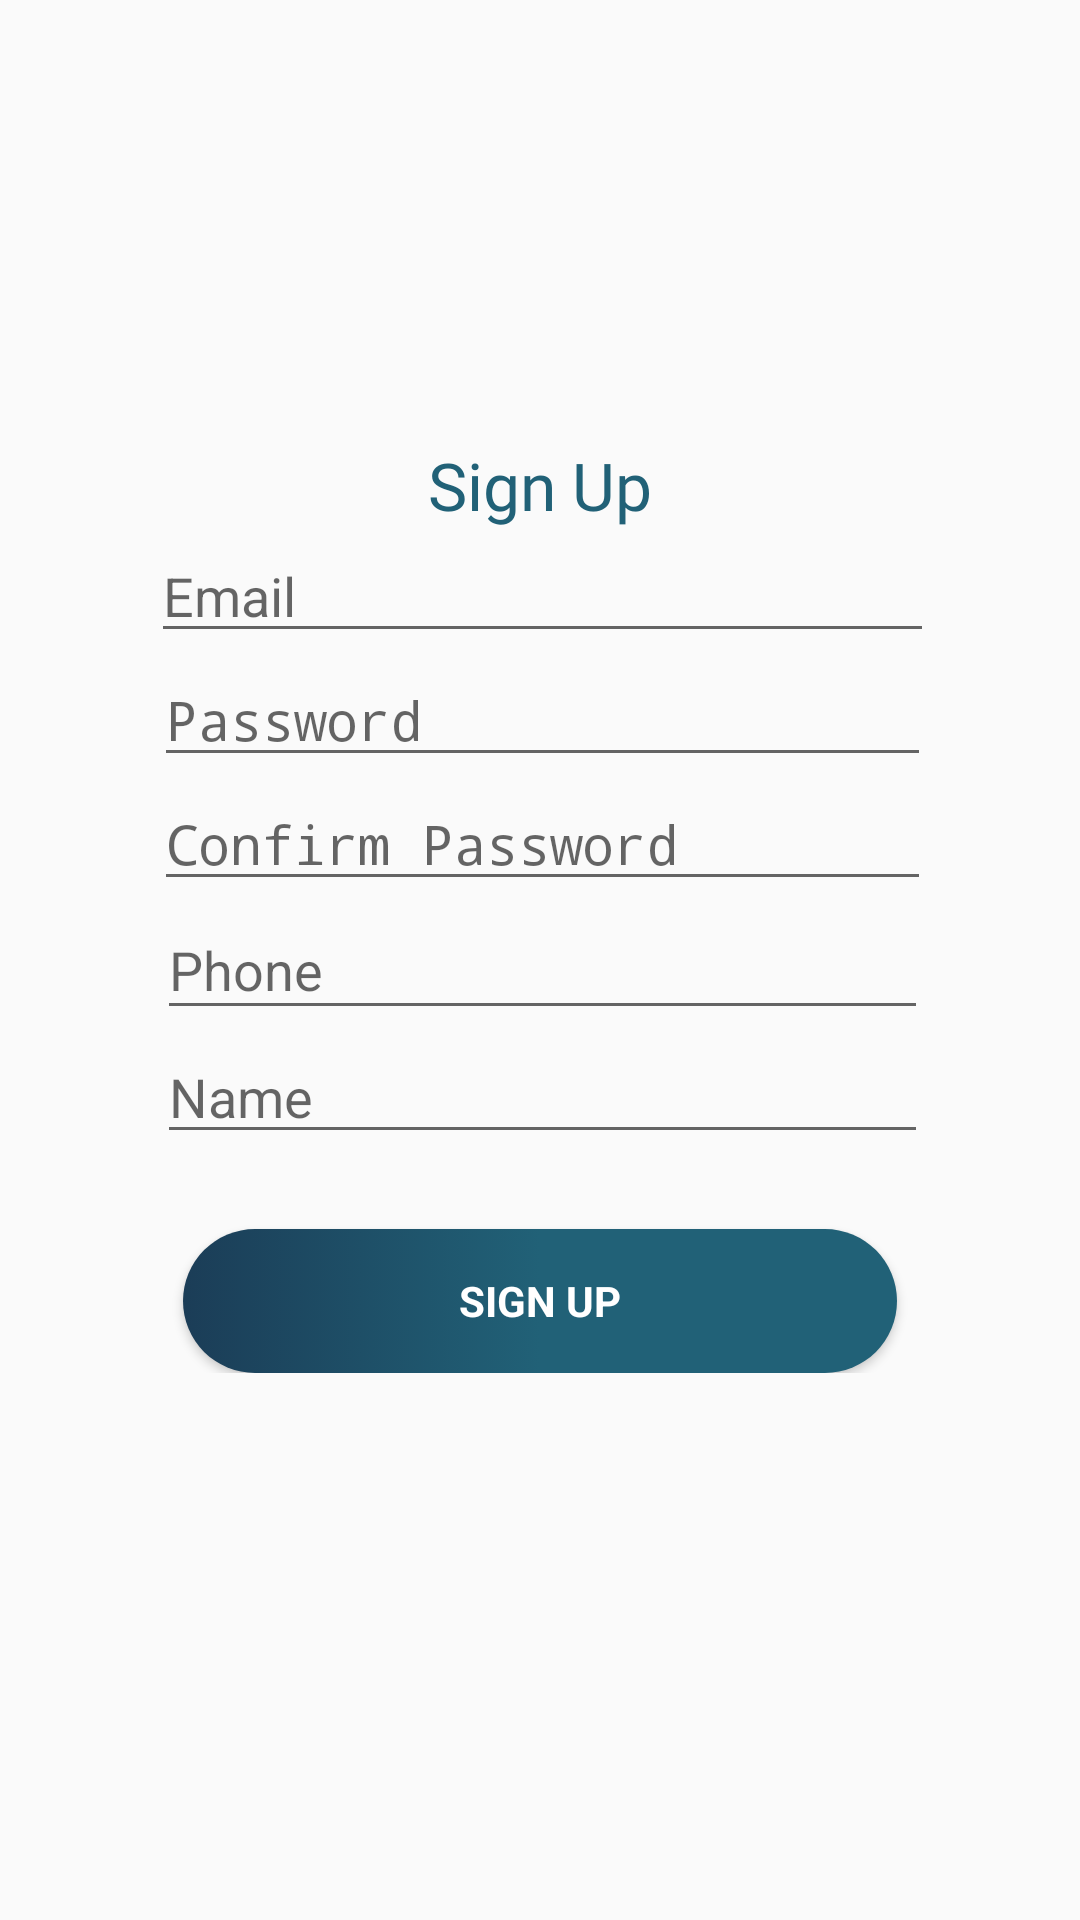

This screen was rendered from an Android layout file. Write that file and the resources it references.
<!-- AndroidManifest.xml: application theme AppTheme -->
<!-- res/layout/activity_sign_up.xml -->
<?xml version="1.0" encoding="utf-8"?>
<android.support.design.widget.CoordinatorLayout xmlns:android="http://schemas.android.com/apk/res/android"
    xmlns:app="http://schemas.android.com/apk/res-auto"
    xmlns:tools="http://schemas.android.com/tools"
    android:layout_width="match_parent"
    android:id="@+id/coordinatorLayout"
    android:layout_height="match_parent"
    tools:context="com.theagencyapp.world.Activities.SignUpActivity">

    <LinearLayout
        android:layout_width="match_parent"
        android:layout_height="match_parent">


        <ScrollView
            android:id="@+id/signup_form"
            android:layout_width="match_parent"
            android:layout_height="match_parent">

            <LinearLayout
                android:id="@+id/email_signup_form"
                android:layout_width="match_parent"
                android:layout_height="wrap_content"
                android:gravity="center"
                android:orientation="vertical">

                <ImageView
                    android:layout_width="match_parent"
                    android:layout_height="102dp"
                    android:layout_marginTop="30dp"
                    android:layout_weight="1"
                    android:contentDescription="@string/todo"
                    app:srcCompat="@drawable/agency_logo" />

                <TextView
                    android:id="@+id/title"
                    android:layout_width="match_parent"
                    android:layout_height="wrap_content"
                    android:layout_marginTop="15dp"
                    android:layout_weight="1"
                    android:fontFamily="@font/montserrat"
                    android:gravity="center_horizontal"
                    android:text="@string/action_sign_up"
                    android:textAppearance="@style/TextAppearance.AppCompat.Large"
                    android:textColor="@color/colorPrimary" />

                <EditText
                    android:id="@+id/SignUpEmail"
                    android:layout_width="261dp"
                    android:layout_height="wrap_content"
                    android:layout_marginEnd="84dp"
                    android:layout_marginStart="85dp"
                    android:ems="10"
                    android:hint="Email"
                    android:inputType="textPersonName" />

                <EditText
                    android:id="@+id/SignUpPassword"
                    android:layout_width="259dp"
                    android:layout_height="wrap_content"
                    android:layout_marginEnd="84dp"
                    android:layout_marginStart="85dp"
                    android:ems="10"
                    android:hint="Password"
                    android:inputType="textPassword" />

                <EditText
                    android:id="@+id/signUpConfirmPassword"
                    android:layout_width="259dp"
                    android:layout_height="wrap_content"
                    android:layout_marginEnd="84dp"
                    android:layout_marginStart="85dp"
                    android:ems="10"
                    android:hint="Confirm Password"
                    android:inputType="textPassword" />

                <EditText
                    android:id="@+id/signUpPhoneNo"
                    android:layout_width="257dp"
                    android:layout_height="43dp"
                    android:layout_marginEnd="84dp"
                    android:layout_marginStart="85dp"
                    android:ems="10"
                    android:hint="Phone" />

                <EditText
                    android:id="@+id/signUpName"
                    android:layout_width="257dp"
                    android:layout_height="wrap_content"
                    android:layout_marginEnd="84dp"
                    android:layout_marginStart="85dp"
                    android:ems="10"
                    android:hint="Name" />

                <Button
                    android:id="@+id/SignUp"
                    style="?android:textAppearanceSmall"
                    android:layout_width="238dp"
                    android:layout_height="wrap_content"
                    android:layout_marginTop="25dp"
                    android:background="@drawable/button_rounded_corners"
                    android:onClick="onSignupClick"
                    android:text="@string/action_sign_up"
                    android:textColor="@android:color/background_light"
                    android:textStyle="bold" />


            </LinearLayout>
        </ScrollView>
    </LinearLayout>

</android.support.design.widget.CoordinatorLayout>
<!-- resources referenced by this layout -->
<resources>
  <color name="colorPrimary">#216177</color>
  <!-- drawable agency_logo: png bitmap (drawable, 42777 bytes) -->
  <!-- drawable button_rounded_corners (drawable) -->
  <?xml version="1.0" encoding="utf-8"?>
  <selector xmlns:android="http://schemas.android.com/apk/res/android">
      <item>
          <shape android:shape="rectangle">
              
              <gradient
                  android:type="linear"
                  android:startColor="@color/colorPrimary"
                  android:endColor="@color/colorPrimaryDark"
                  android:centerColor="@color/colorPrimary"
                  android:angle="180"
                  android:gradientRadius="90"
                  />
  
              
              <corners android:radius="25dp"/>
          </shape>
      </item>
  
  </selector>
  <string name="action_sign_up">Sign Up</string>
  <string name="todo">TODO</string>
  <style name="AppTheme" parent="Theme.AppCompat.Light.DarkActionBar">
          
          <item name="colorPrimary">@color/colorPrimary</item>
          <item name="colorPrimaryDark">@color/colorPrimaryDark</item>
          <item name="colorAccent">@color/colorAccent</item>
      </style>
  <color name="colorPrimaryDark">#1b3d57</color>
  <color name="colorAccent">#00838f</color>
</resources>
